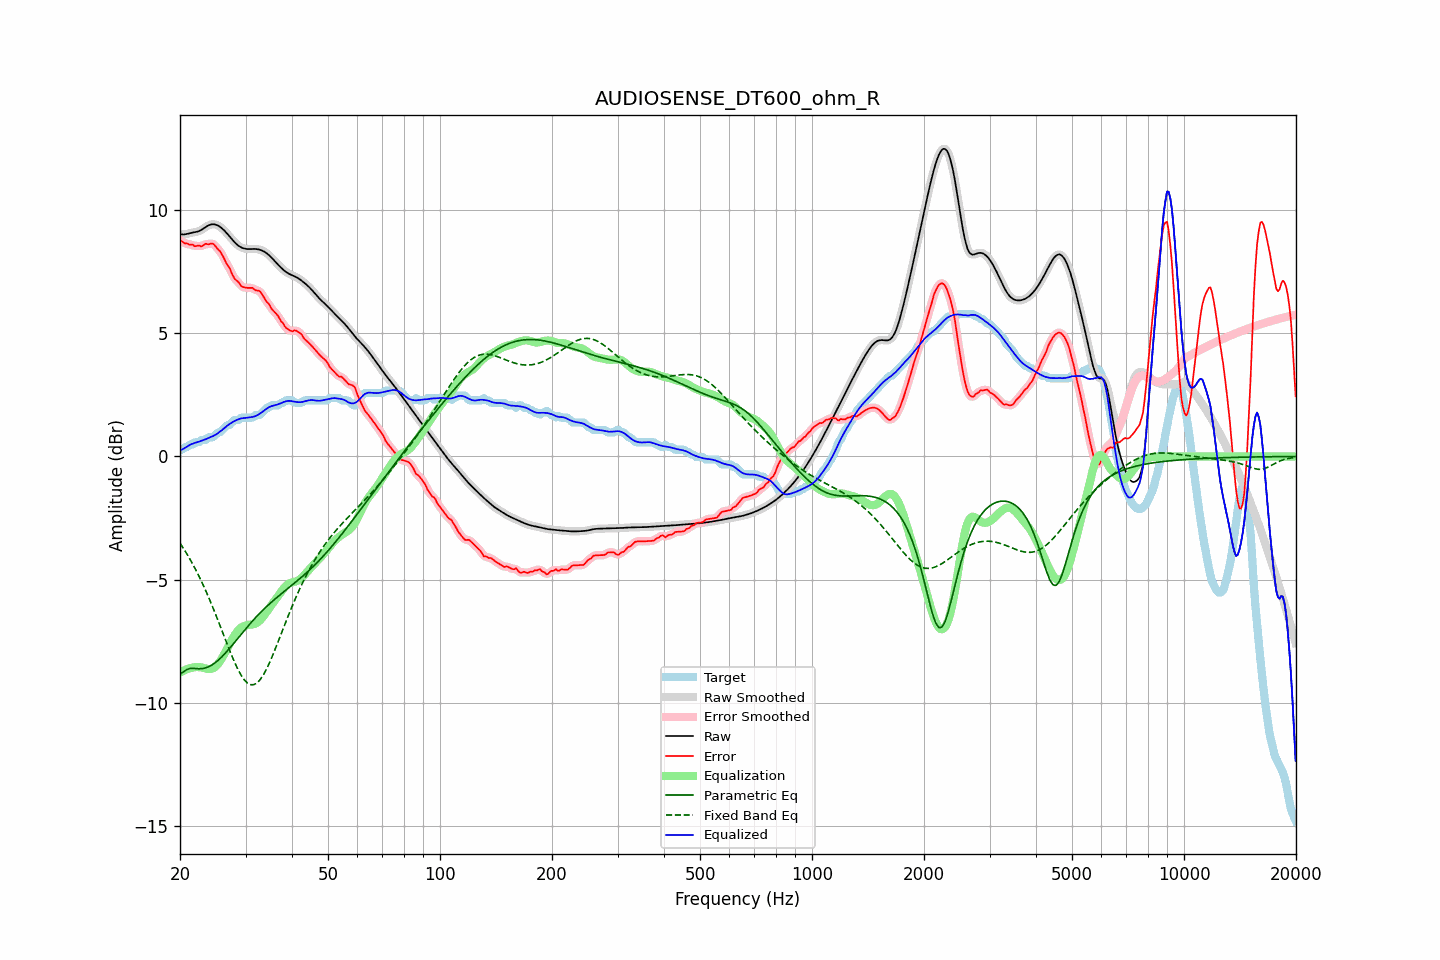

The file beside this chart, header and first rows:
frequency, raw, error, smoothed, error_smoothed, equalization, parametric_eq, fixed_band_eq, equalized_raw, equalized_smoothed, target
20.00, 9.03, 8.79, 9.03, 8.78, -8.78, -8.82, -3.52, 0.25, 0.25, 0.24
20.20, 9.01, 8.74, 9.02, 8.74, -8.74, -8.79, -3.62, 0.28, 0.28, 0.28
20.40, 9.01, 8.70, 9.01, 8.70, -8.70, -8.75, -3.72, 0.31, 0.31, 0.31
20.61, 9.01, 8.64, 9.02, 8.66, -8.67, -8.71, -3.82, 0.34, 0.34, 0.38
20.81, 9.03, 8.65, 9.03, 8.64, -8.64, -8.66, -3.93, 0.38, 0.38, 0.38
21.02, 9.05, 8.63, 9.05, 8.62, -8.62, -8.63, -4.04, 0.43, 0.43, 0.42
21.23, 9.06, 8.59, 9.06, 8.61, -8.60, -8.61, -4.15, 0.46, 0.46, 0.48
21.44, 9.08, 8.60, 9.08, 8.59, -8.58, -8.60, -4.26, 0.50, 0.49, 0.48
21.66, 9.09, 8.59, 9.09, 8.57, -8.57, -8.60, -4.38, 0.52, 0.52, 0.50
21.87, 9.10, 8.53, 9.10, 8.56, -8.56, -8.61, -4.50, 0.54, 0.54, 0.57
22.09, 9.11, 8.54, 9.11, 8.55, -8.55, -8.61, -4.63, 0.56, 0.56, 0.58
22.31, 9.13, 8.55, 9.13, 8.54, -8.55, -8.62, -4.76, 0.58, 0.58, 0.58
22.54, 9.15, 8.57, 9.15, 8.54, -8.55, -8.62, -4.89, 0.60, 0.60, 0.59
22.76, 9.18, 8.52, 9.19, 8.54, -8.56, -8.61, -5.02, 0.63, 0.63, 0.66
22.99, 9.22, 8.55, 9.22, 8.56, -8.57, -8.61, -5.16, 0.65, 0.65, 0.68
23.22, 9.27, 8.59, 9.27, 8.59, -8.59, -8.60, -5.30, 0.68, 0.68, 0.68
23.45, 9.31, 8.64, 9.31, 8.61, -8.61, -8.58, -5.45, 0.70, 0.70, 0.68
23.69, 9.35, 8.62, 9.35, 8.62, -8.62, -8.56, -5.60, 0.73, 0.73, 0.74
23.92, 9.39, 8.61, 9.39, 8.63, -8.63, -8.53, -5.75, 0.76, 0.76, 0.78
24.16, 9.41, 8.64, 9.41, 8.63, -8.63, -8.50, -5.90, 0.78, 0.78, 0.78
24.40, 9.42, 8.65, 9.42, 8.63, -8.61, -8.46, -6.06, 0.81, 0.81, 0.78
24.65, 9.42, 8.61, 9.42, 8.60, -8.58, -8.41, -6.22, 0.84, 0.84, 0.81
24.89, 9.41, 8.54, 9.41, 8.54, -8.53, -8.37, -6.38, 0.88, 0.88, 0.87
25.14, 9.39, 8.45, 9.39, 8.47, -8.47, -8.31, -6.55, 0.92, 0.92, 0.94
25.39, 9.36, 8.38, 9.36, 8.39, -8.39, -8.26, -6.71, 0.97, 0.96, 0.98
25.65, 9.31, 8.33, 9.31, 8.31, -8.30, -8.20, -6.88, 1.01, 1.01, 0.99
25.91, 9.26, 8.21, 9.26, 8.21, -8.20, -8.13, -7.05, 1.07, 1.07, 1.05
26.16, 9.21, 8.09, 9.21, 8.09, -8.09, -8.07, -7.22, 1.12, 1.12, 1.12
26.43, 9.14, 7.96, 9.14, 7.95, -7.97, -8.00, -7.39, 1.18, 1.18, 1.18
26.69, 9.07, 7.82, 9.07, 7.84, -7.84, -7.93, -7.56, 1.23, 1.23, 1.25
26.96, 9.00, 7.72, 8.99, 7.72, -7.72, -7.85, -7.73, 1.28, 1.28, 1.28
27.23, 8.92, 7.63, 8.92, 7.60, -7.59, -7.77, -7.89, 1.33, 1.33, 1.28
27.50, 8.84, 7.46, 8.84, 7.47, -7.47, -7.70, -8.05, 1.37, 1.37, 1.38
27.77, 8.76, 7.33, 8.76, 7.34, -7.36, -7.62, -8.21, 1.41, 1.41, 1.43
28.05, 8.69, 7.21, 8.69, 7.23, -7.25, -7.54, -8.36, 1.44, 1.44, 1.48
28.33, 8.63, 7.15, 8.63, 7.15, -7.16, -7.46, -8.50, 1.47, 1.47, 1.48
28.62, 8.57, 7.10, 8.57, 7.08, -7.07, -7.38, -8.64, 1.50, 1.50, 1.48
28.90, 8.53, 7.02, 8.53, 7.01, -7.00, -7.30, -8.76, 1.52, 1.53, 1.50
29.19, 8.49, 6.92, 8.49, 6.94, -6.95, -7.22, -8.88, 1.54, 1.54, 1.57
29.48, 8.46, 6.88, 8.46, 6.89, -6.91, -7.14, -8.98, 1.55, 1.55, 1.58
29.78, 8.44, 6.86, 8.44, 6.86, -6.88, -7.06, -9.07, 1.56, 1.56, 1.58
30.08, 8.43, 6.85, 8.43, 6.85, -6.86, -6.99, -9.14, 1.57, 1.57, 1.58
30.38, 8.42, 6.84, 8.42, 6.84, -6.84, -6.91, -9.20, 1.58, 1.58, 1.58
30.68, 8.42, 6.84, 8.42, 6.85, -6.83, -6.83, -9.24, 1.59, 1.59, 1.58
30.99, 8.42, 6.84, 8.42, 6.84, -6.82, -6.76, -9.26, 1.59, 1.59, 1.58
31.30, 8.42, 6.84, 8.42, 6.82, -6.82, -6.69, -9.27, 1.60, 1.60, 1.58
31.61, 8.42, 6.79, 8.42, 6.80, -6.81, -6.61, -9.26, 1.62, 1.62, 1.63
31.93, 8.42, 6.74, 8.42, 6.76, -6.78, -6.54, -9.23, 1.64, 1.64, 1.68
32.24, 8.41, 6.74, 8.41, 6.74, -6.74, -6.47, -9.19, 1.67, 1.67, 1.68
32.57, 8.40, 6.73, 8.40, 6.72, -6.69, -6.40, -9.12, 1.71, 1.71, 1.68
32.89, 8.38, 6.68, 8.38, 6.67, -6.63, -6.34, -9.05, 1.75, 1.75, 1.70
33.22, 8.36, 6.58, 8.36, 6.59, -6.56, -6.27, -8.95, 1.80, 1.80, 1.78
33.55, 8.33, 6.48, 8.33, 6.48, -6.48, -6.21, -8.85, 1.85, 1.85, 1.85
33.89, 8.29, 6.38, 8.29, 6.38, -6.39, -6.15, -8.73, 1.90, 1.90, 1.91
34.23, 8.24, 6.27, 8.24, 6.29, -6.30, -6.08, -8.61, 1.94, 1.94, 1.98
34.57, 8.19, 6.22, 8.19, 6.19, -6.21, -6.02, -8.47, 1.99, 1.99, 1.98
34.92, 8.13, 6.11, 8.13, 6.10, -6.11, -5.97, -8.32, 2.02, 2.02, 2.02
35.27, 8.07, 5.99, 8.07, 6.01, -6.02, -5.91, -8.17, 2.04, 2.05, 2.08
35.62, 8.00, 5.92, 8.00, 5.92, -5.93, -5.85, -8.02, 2.06, 2.06, 2.08
35.97, 7.93, 5.85, 7.93, 5.85, -5.85, -5.79, -7.85, 2.08, 2.08, 2.08
... 635 more rows
